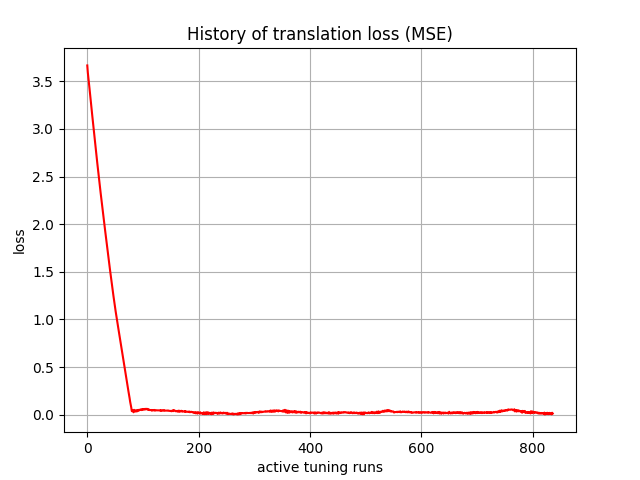

Data behind this chart, as committed beside it:
, 0
0, 3.665
1, 3.59
2, 3.537
3, 3.484
4, 3.424
5, 3.365
6, 3.308
7, 3.251
8, 3.194
9, 3.137
10, 3.081
11, 3.025
12, 2.969
13, 2.913
14, 2.858
15, 2.803
16, 2.749
17, 2.694
18, 2.641
19, 2.587
20, 2.534
21, 2.482
22, 2.43
23, 2.379
24, 2.328
25, 2.278
26, 2.229
27, 2.179
28, 2.13
29, 2.082
30, 2.033
31, 1.985
32, 1.937
33, 1.888
34, 1.841
35, 1.793
36, 1.746
37, 1.699
38, 1.652
39, 1.605
40, 1.559
41, 1.513
42, 1.467
43, 1.422
44, 1.378
45, 1.334
46, 1.29
47, 1.247
48, 1.205
49, 1.164
50, 1.123
51, 1.084
52, 1.045
53, 1.008
54, 0.9716
55, 0.9349
56, 0.8984
57, 0.8618
58, 0.8253
59, 0.7888
... 777 more rows
